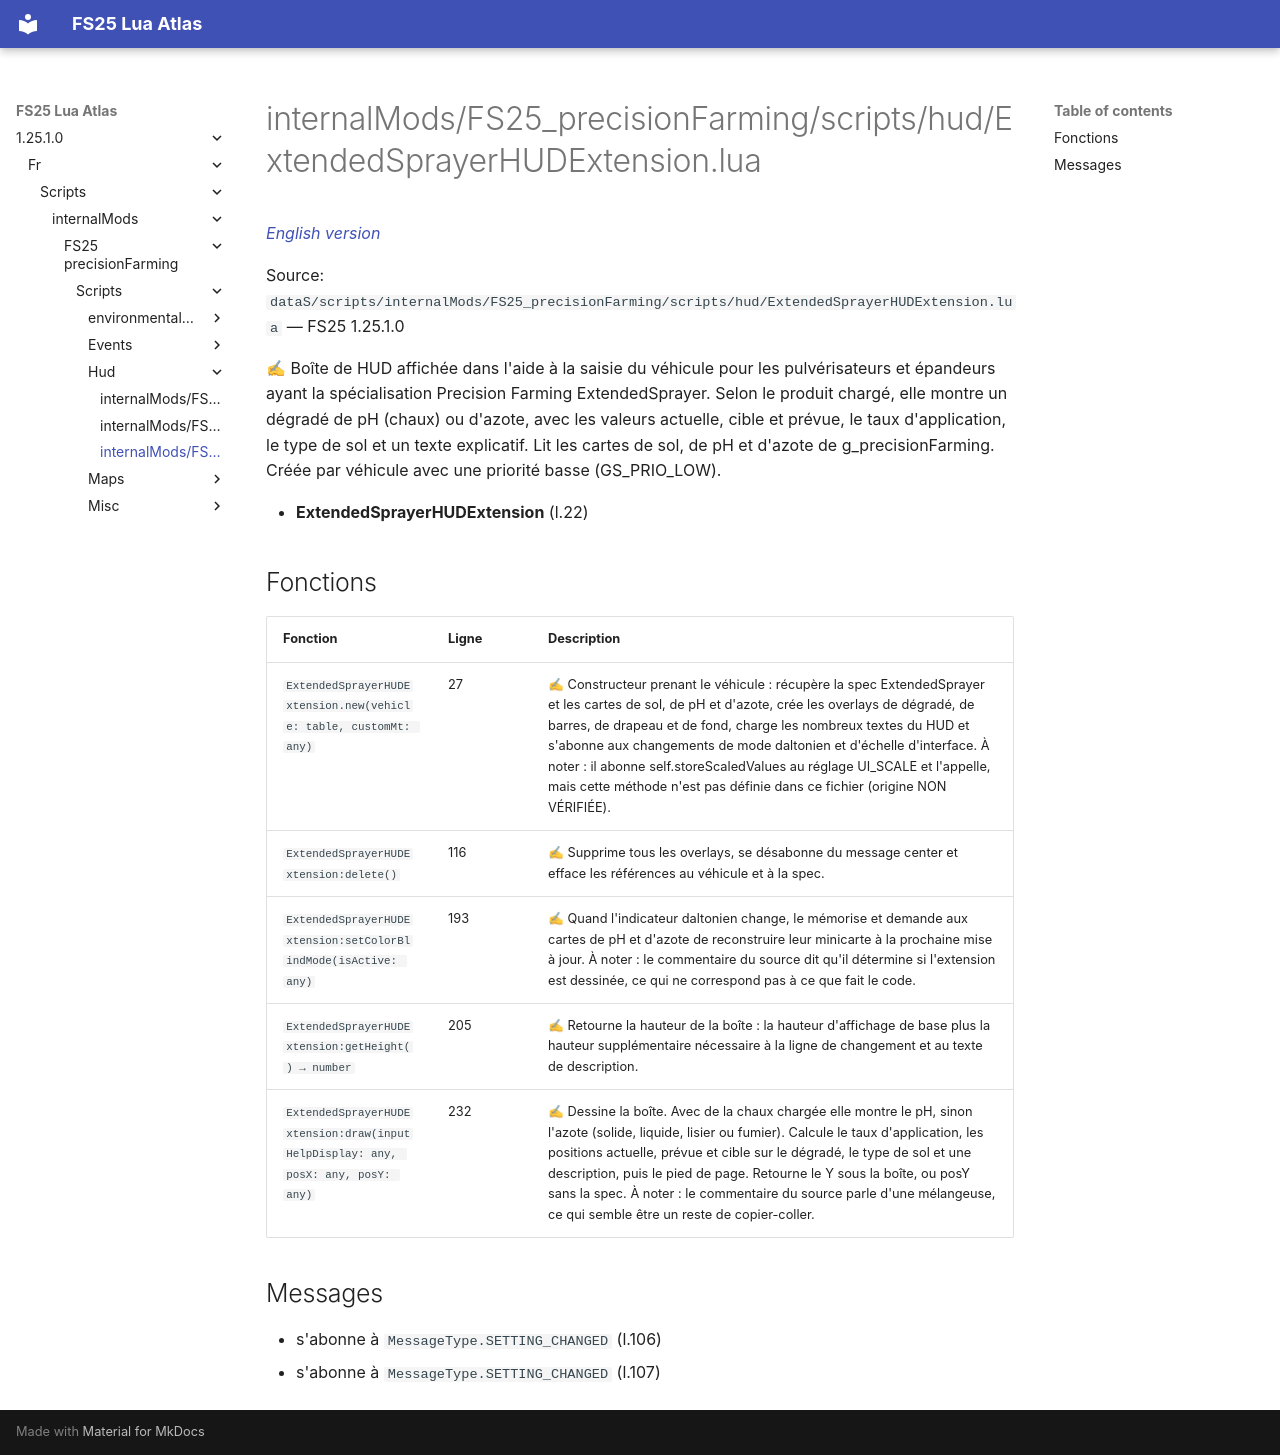

repository: Tim0219800/fs25-lua-atlas · page: 1.25.1.0/fr/scripts/internalMods/FS25_precisionFarming/scripts/hud/ExtendedSprayerHUDExtension.html · generator: mkdocs

# internalMods/FS25_precisionFarming/scripts/hud/ExtendedSprayerHUDExtension.lua

*[English version](../../../../../../scripts/internalMods/FS25_precisionFarming/scripts/hud/ExtendedSprayerHUDExtension.md)*

Source: `dataS/scripts/internalMods/FS25_precisionFarming/scripts/hud/ExtendedSprayerHUDExtension.lua` — FS25 1.25.1.0

✍ Boîte de HUD affichée dans l'aide à la saisie du véhicule pour les pulvérisateurs et épandeurs ayant la spécialisation Precision Farming ExtendedSprayer. Selon le produit chargé, elle montre un dégradé de pH (chaux) ou d'azote, avec les valeurs actuelle, cible et prévue, le taux d'application, le type de sol et un texte explicatif. Lit les cartes de sol, de pH et d'azote de g_precisionFarming. Créée par véhicule avec une priorité basse (GS_PRIO_LOW).

- **ExtendedSprayerHUDExtension** (l.22)

## Fonctions

| Fonction | Ligne | Description |
|---|---|---|
| `ExtendedSprayerHUDExtension.new(vehicle: table, customMt: any)` | 27 | ✍ Constructeur prenant le véhicule : récupère la spec ExtendedSprayer et les cartes de sol, de pH et d'azote, crée les overlays de dégradé, de barres, de drapeau et de fond, charge les nombreux textes du HUD et s'abonne aux changements de mode daltonien et d'échelle d'interface. À noter : il abonne self.storeScaledValues au réglage UI_SCALE et l'appelle, mais cette méthode n'est pas définie dans ce fichier (origine NON VÉRIFIÉE). |
| `ExtendedSprayerHUDExtension:delete()` | 116 | ✍ Supprime tous les overlays, se désabonne du message center et efface les références au véhicule et à la spec. |
| `ExtendedSprayerHUDExtension:setColorBlindMode(isActive: any)` | 193 | ✍ Quand l'indicateur daltonien change, le mémorise et demande aux cartes de pH et d'azote de reconstruire leur minicarte à la prochaine mise à jour. À noter : le commentaire du source dit qu'il détermine si l'extension est dessinée, ce qui ne correspond pas à ce que fait le code. |
| `ExtendedSprayerHUDExtension:getHeight() → number` | 205 | ✍ Retourne la hauteur de la boîte : la hauteur d'affichage de base plus la hauteur supplémentaire nécessaire à la ligne de changement et au texte de description. |
| `ExtendedSprayerHUDExtension:draw(inputHelpDisplay: any, posX: any, posY: any)` | 232 | ✍ Dessine la boîte. Avec de la chaux chargée elle montre le pH, sinon l'azote (solide, liquide, lisier ou fumier). Calcule le taux d'application, les positions actuelle, prévue et cible sur le dégradé, le type de sol et une description, puis le pied de page. Retourne le Y sous la boîte, ou posY sans la spec. À noter : le commentaire du source parle d'une mélangeuse, ce qui semble être un reste de copier-coller. |

## Messages

- s'abonne à `MessageType.SETTING_CHANGED` (l.106)
- s'abonne à `MessageType.SETTING_CHANGED` (l.107)
